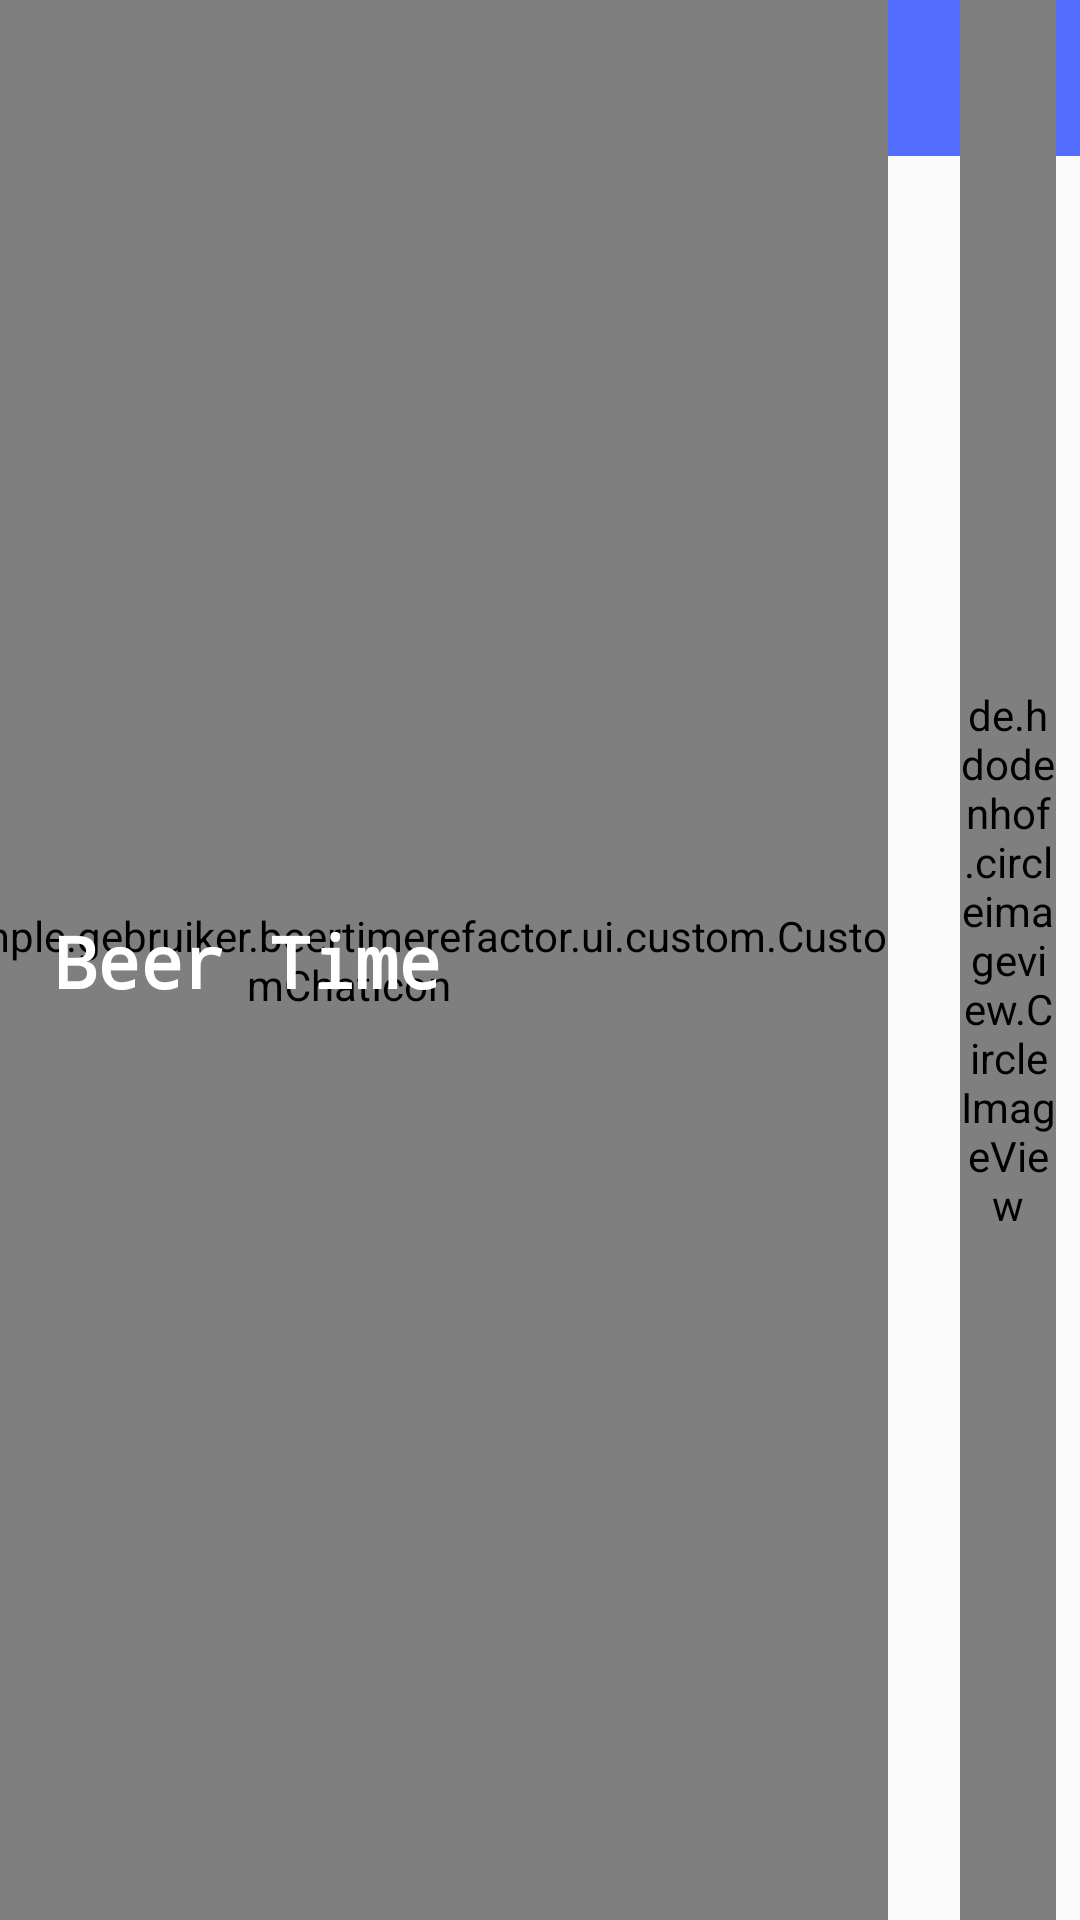

Layout XML and referenced resources for this Android screen:
<!-- AndroidManifest.xml: application theme AppTheme -->
<!-- res/layout/custom_main_toolbar.xml -->
<?xml version="1.0" encoding="utf-8"?>
<android.support.constraint.ConstraintLayout xmlns:android="http://schemas.android.com/apk/res/android"
    xmlns:app="http://schemas.android.com/apk/res-auto"
    android:layout_width="match_parent"
    android:layout_height="wrap_content"
    app:layout_constraintLeft_toLeftOf="parent"
    app:layout_constraintRight_toRightOf="parent"
    app:layout_constraintTop_toTopOf="parent">

    <android.support.v7.widget.Toolbar xmlns:android="http://schemas.android.com/apk/res/android"
        xmlns:app="http://schemas.android.com/apk/res-auto"
        android:id="@+id/toolbar"
        android:layout_width="match_parent"
        android:layout_height="52dp"
        android:background="?attr/colorPrimary"
        android:theme="@style/ThemeOverlay.AppCompat.ActionBar"
        app:layout_constraintLeft_toLeftOf="parent"
        app:layout_constraintRight_toRightOf="parent"
        app:layout_constraintTop_toTopOf="parent"
        app:popupTheme="@style/ThemeOverlay.AppCompat.Light" />

    <com.example.gebruiker.beertimerefactor.ui.custom.CustomChatIcon
        android:id="@+id/custom_chat"
        android:layout_width="wrap_content"
        android:layout_height="match_parent"
        android:layout_marginEnd="24dp"
        app:animateJump="true"
        app:layout_constraintBottom_toBottomOf="@id/toolbar"
        app:layout_constraintRight_toLeftOf="@id/profile_image"
        app:layout_constraintTop_toTopOf="@id/toolbar">

    </com.example.gebruiker.beertimerefactor.ui.custom.CustomChatIcon>

    <de.hdodenhof.circleimageview.CircleImageView xmlns:app="http://schemas.android.com/apk/res-auto"
        android:id="@+id/profile_image"
        android:layout_width="32dp"
        android:layout_height="match_parent"
        android:layout_marginRight="8dp"
        android:src="@drawable/ic_baseline_account_circle_24px"
        app:civ_border_color="#FFF"
        app:civ_border_width="2dp"
        app:layout_constraintBottom_toBottomOf="parent"
        app:layout_constraintEnd_toEndOf="parent"
        app:layout_constraintTop_toTopOf="parent" />

    <TextView
        android:id="@+id/user_name"
        android:layout_width="wrap_content"
        android:layout_height="wrap_content"
        android:text="trOnk12"
        android:textColor="#FFF"
        android:visibility="gone"
        app:layout_constraintBottom_toBottomOf="parent"
        app:layout_constraintLeft_toLeftOf="@id/profile_image"
        app:layout_constraintRight_toRightOf="@id/profile_image"
        app:layout_constraintTop_toBottomOf="@id/profile_image" />

    <TextView
        android:id="@+id/explore_event_tv"
        android:layout_width="wrap_content"
        android:layout_height="wrap_content"
        android:layout_marginLeft="18dp"
        android:fontFamily="monospace"
        android:lineSpacingExtra="12sp"
        android:text="Beer Time"
        android:textAlignment="viewStart"
        android:textAllCaps="false"
        android:textColor="#FFF"
        android:textSize="24sp"
        android:textStyle="bold"
        android:typeface="sans"
        app:layout_constraintBottom_toBottomOf="parent"
        app:layout_constraintStart_toStartOf="parent"
        app:layout_constraintTop_toTopOf="parent" />


</android.support.constraint.ConstraintLayout>
<!-- resources referenced by this layout -->
<resources>
  <!-- drawable ic_baseline_account_circle_24px (drawable) -->
  <vector xmlns:android="http://schemas.android.com/apk/res/android"
      android:width="38dp"
      android:height="38dp"
      android:viewportWidth="24"
      android:viewportHeight="24">
    <path
        android:fillColor="#FFF"
        android:pathData="M12,2C6.48,2 2,6.48 2,12s4.48,10 10,10 10,-4.48 10,-10S17.52,2 12,2zM12,5c1.66,0 3,1.34 3,3s-1.34,3 -3,3 -3,-1.34 -3,-3 1.34,-3 3,-3zM12,19.2c-2.5,0 -4.71,-1.28 -6,-3.22 0.03,-1.99 4,-3.08 6,-3.08 1.99,0 5.97,1.09 6,3.08 -1.29,1.94 -3.5,3.22 -6,3.22z"/>
  </vector>
  <style name="AppTheme" parent="Theme.AppCompat.Light.DarkActionBar">
          
          <item name="windowActionBar">false</item>
          <item name="windowNoTitle">true</item>
          <item name="colorPrimary">@color/colorPrimary</item>
          <item name="colorPrimaryDark">@color/colorPrimaryDark</item>
          <item name="colorAccent">@color/colorAccent</item>
      </style>
  <color name="colorPrimary">#536dfe</color>
  <color name="colorPrimaryDark">#0043ca</color>
  <color name="colorAccent">#ffa000</color>
</resources>
